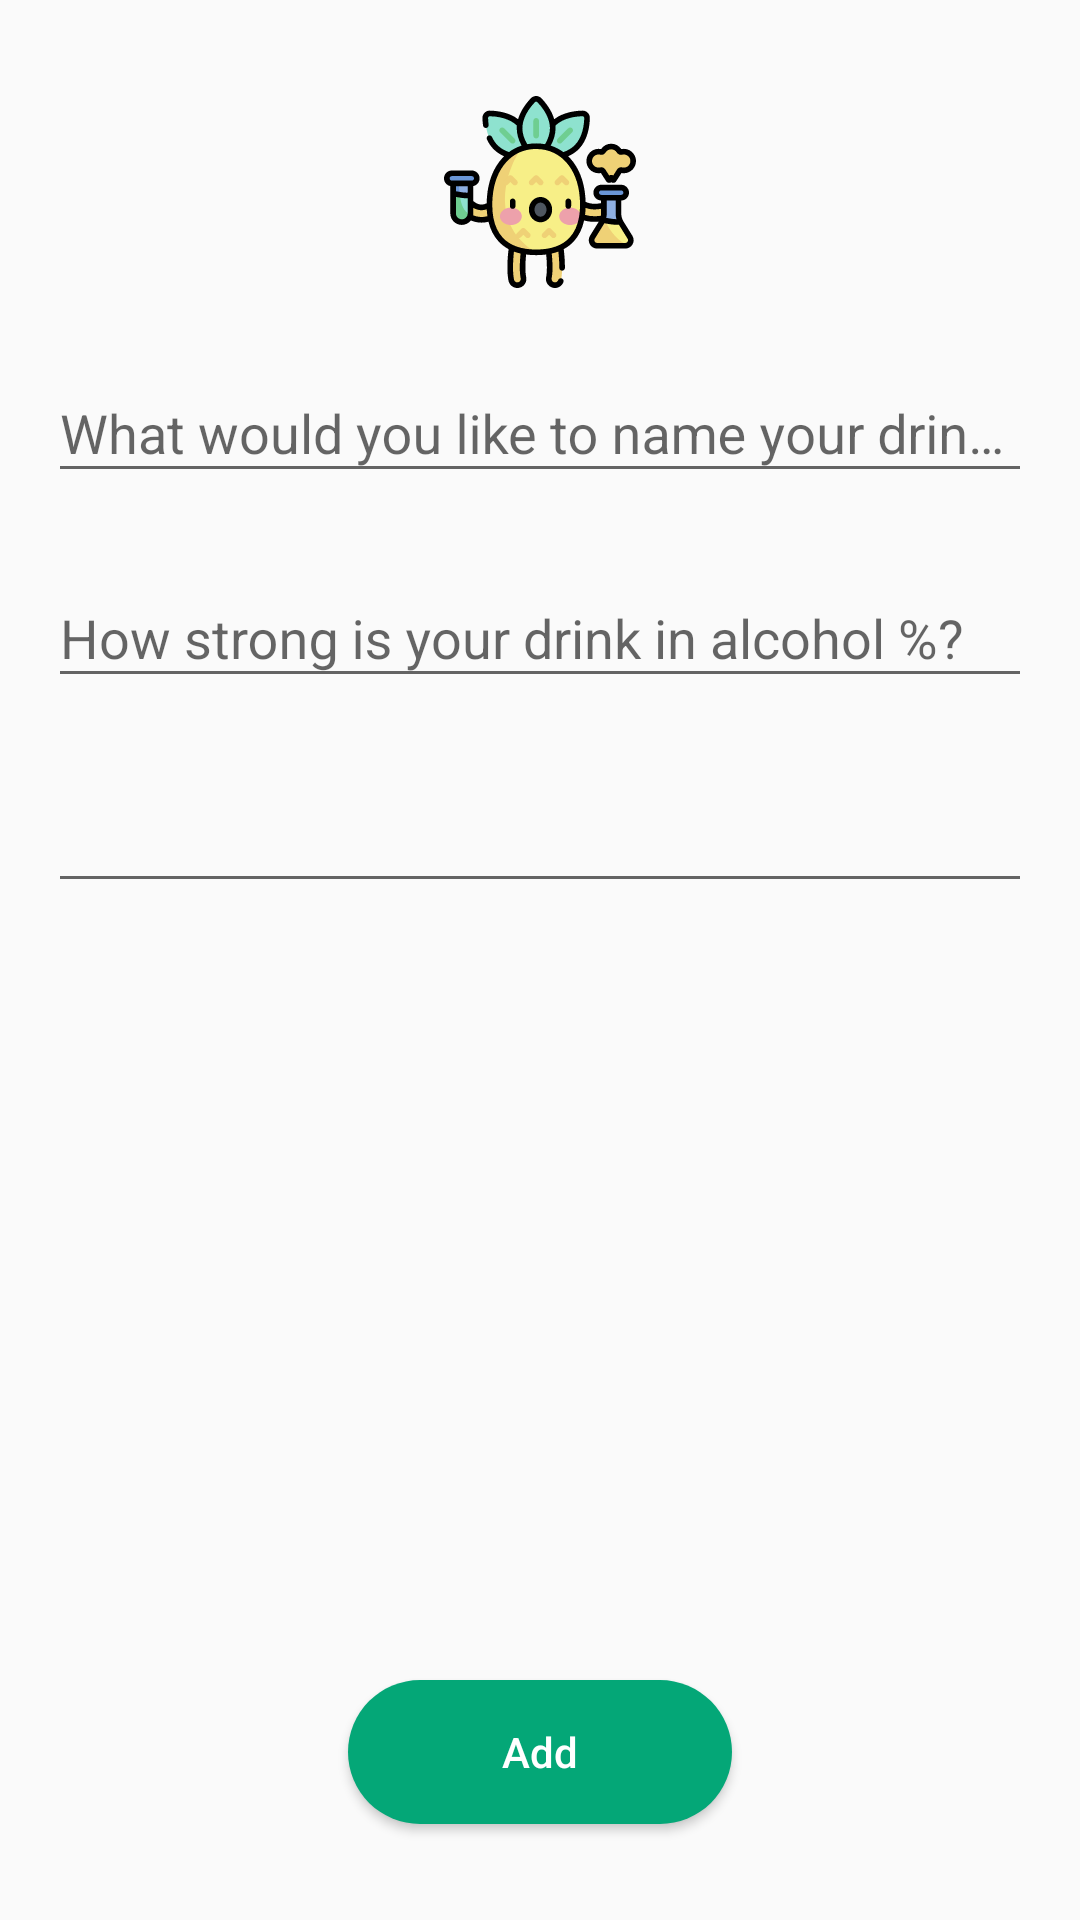

Android layout source for this screen:
<!-- AndroidManifest.xml: application theme AppTheme -->
<!-- res/layout/fragment_add_drink.xml -->
<?xml version="1.0" encoding="utf-8"?>
<androidx.constraintlayout.widget.ConstraintLayout xmlns:android="http://schemas.android.com/apk/res/android"
    xmlns:app="http://schemas.android.com/apk/res-auto"
    android:id="@+id/clAddDrink"
    android:layout_width="match_parent"
    android:clickable="true"
    android:focusable="true"
    android:focusableInTouchMode="true"
    android:layout_height="match_parent">

    <ImageView
        android:id="@+id/addDrinkImageTop"
        android:layout_width="64dp"
        android:layout_height="64dp"
        android:layout_margin="@dimen/margin_large"
        android:src="@drawable/ic_pineapple_scientific"
        app:layout_constraintEnd_toEndOf="parent"
        app:layout_constraintStart_toStartOf="parent"
        app:layout_constraintTop_toTopOf="parent" />

    <com.google.android.material.textfield.TextInputLayout
        android:id="@+id/tiDrinkName"
        android:layout_width="match_parent"
        android:layout_height="wrap_content"
        android:layout_margin="@dimen/margin_medium"
        android:hint="@string/add_drink_name_desc"
        app:layout_constraintEnd_toEndOf="parent"
        app:layout_constraintStart_toStartOf="parent"
        app:layout_constraintTop_toBottomOf="@id/addDrinkImageTop">

        <com.google.android.material.textfield.TextInputEditText
            android:id="@+id/etDrinkName"
            android:layout_width="match_parent"
            android:maxLength="12"
            android:layout_height="match_parent" />
    </com.google.android.material.textfield.TextInputLayout>

    <com.google.android.material.textfield.TextInputLayout
        android:id="@+id/tiPercentage"
        android:layout_width="match_parent"
        android:layout_height="wrap_content"
        android:layout_margin="@dimen/margin_medium"
        android:hint="@string/add_percentage_desc"
        app:layout_constraintEnd_toEndOf="parent"
        app:layout_constraintStart_toStartOf="parent"
        app:layout_constraintTop_toBottomOf="@id/tiDrinkName">

        <com.google.android.material.textfield.TextInputEditText
            android:id="@+id/etPercentage"
            android:layout_width="match_parent"
            android:layout_height="match_parent"
            android:inputType="numberDecimal" />
    </com.google.android.material.textfield.TextInputLayout>

    <com.google.android.material.textfield.TextInputLayout
        android:id="@+id/tiVolume"
        android:layout_width="match_parent"
        android:layout_height="wrap_content"
        android:layout_margin="@dimen/margin_medium"
        app:layout_constraintEnd_toEndOf="parent"
        app:layout_constraintStart_toStartOf="parent"
        app:layout_constraintTop_toBottomOf="@id/tiPercentage">

        <com.google.android.material.textfield.TextInputEditText
            android:id="@+id/etVolume"
            android:layout_width="match_parent"
            android:layout_height="match_parent"
            android:inputType="numberDecimal" />
    </com.google.android.material.textfield.TextInputLayout>

    <androidx.recyclerview.widget.RecyclerView
        android:id="@+id/rvDrinkIcons"
        android:layout_width="match_parent"
        android:layout_height="wrap_content"
        android:layout_margin="@dimen/margin_medium"
        app:layout_constraintEnd_toEndOf="parent"
        app:layout_constraintStart_toStartOf="parent"
        app:layout_constraintTop_toBottomOf="@id/tiVolume" />

    <Button
        android:id="@+id/bAddDrink"
        android:layout_width="128dp"
        android:layout_height="48dp"
        android:layout_margin="@dimen/margin_large"
        android:background="@drawable/button_selector"
        android:textAllCaps="false"
        android:text="@string/add"
        android:textColor="@color/colorWhite"
        app:layout_constraintEnd_toEndOf="parent"
        app:layout_constraintStart_toStartOf="parent"
        app:layout_constraintBottom_toBottomOf="parent" />

</androidx.constraintlayout.widget.ConstraintLayout>
<!-- resources referenced by this layout -->
<resources>
  <color name="colorWhite">#FFFFFF</color>
  <dimen name="margin_large">32dp</dimen>
  <dimen name="margin_medium">16dp</dimen>
  <!-- drawable button_selector (drawable) -->
  <?xml version="1.0" encoding="utf-8"?>
  <selector xmlns:android="http://schemas.android.com/apk/res/android">
      <item android:state_pressed="true">
          <shape android:shape="rectangle">
              <gradient android:angle="135" android:endColor="@color/colorLightGreen" android:startColor="@color/colorLightGreen" />
              <corners android:radius="50dp" />
          </shape>
  
      </item>
      <item>
          <shape android:shape="rectangle">
              <gradient android:angle="225" android:endColor="@color/colorGreen" android:startColor="@color/colorGreen" />
              <corners android:radius="50dp" />
          </shape>
      </item>
  </selector>
  <!-- drawable ic_pineapple_scientific: vector/xml drawable (drawable, 19684 chars, omitted) -->
  <string name="add">Add</string>
  <string name="add_drink_name_desc">What would you like to name your drink?</string>
  <string name="add_percentage_desc">How strong is your drink in alcohol %?</string>
  <style name="AppTheme" parent="Theme.AppCompat.Light.DarkActionBar">
          
          <item name="colorPrimary">@color/colorPrimary</item>
          <item name="colorPrimaryDark">@color/colorPrimaryDark</item>
          <item name="colorAccent">@color/colorAccent</item>
      </style>
  <color name="colorLightGreen">#2DBA90</color>
  <color name="colorGreen">#04A777</color>
  <color name="colorPrimary">#70A0AF</color>
  <color name="colorPrimaryDark">#F7B32B</color>
  <color name="colorAccent">#D81B60</color>
</resources>
